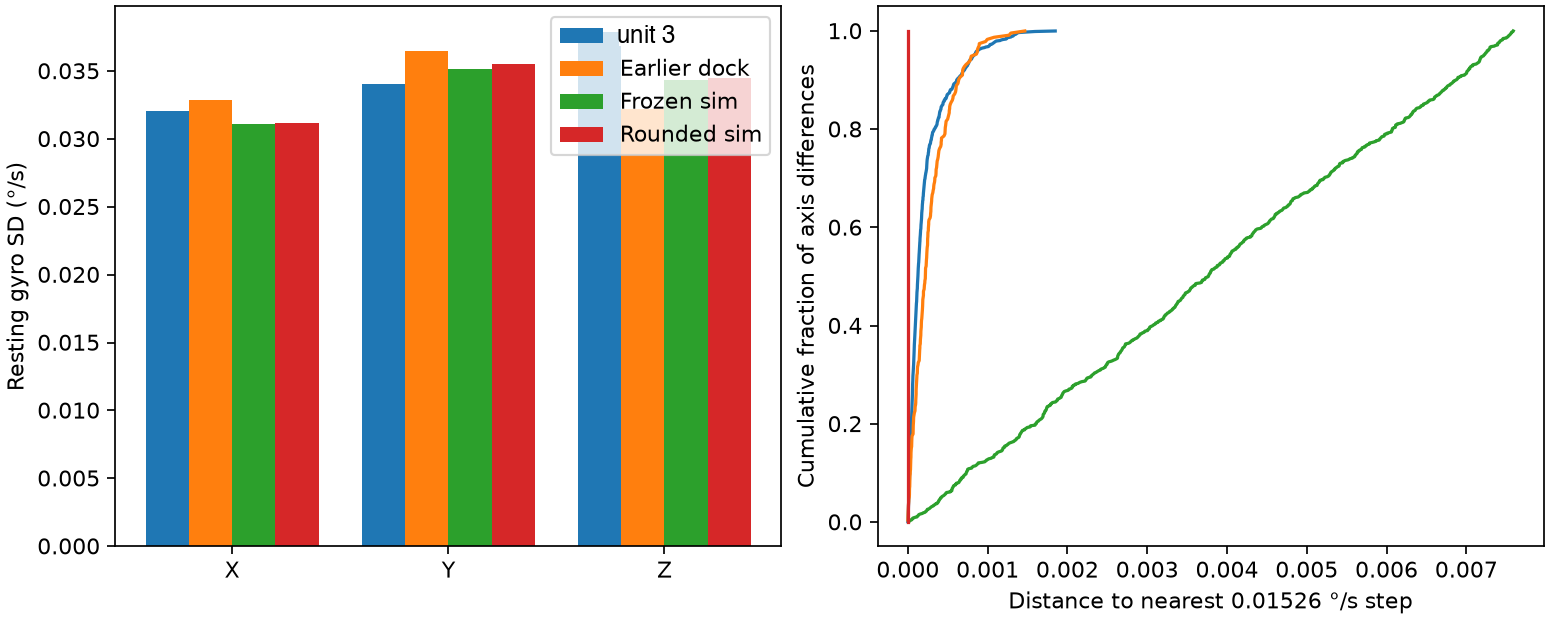

The data file committed next to this chart (first rows):
source, changed_vectors, axis, mean_dps, sd_dps, median_step_residual_dps, median_absolute_grid_residual_dps
unit 3, 327, X, 0.00106, 0.03209, 7.801952289801257e-05, 0.006596
unit 3, 327, Y, -0.001566, 0.03405, 8.417617412724739e-05, 0.006285
unit 3, 327, Z, -0.0003759, 0.03786, 0.000397, 0.003246
Earlier dock, 79, X, 0.0001819, 0.03287, 0.0001461, 0.00354
Earlier dock, 79, Y, -0.002392, 0.03651, 0.0001933, 0.0007582
Earlier dock, 79, Z, -0.007063, 0.03223, 0.0003678, 0.00499
Frozen sim, 283, X, -0.0002187, 0.03111, 0.003606, 0.004133
Frozen sim, 283, Y, 0.01021, 0.03518, 0.003838, 0.003319
Frozen sim, 283, Z, -0.002208, 0.03433, 0.003796, 0.004212
Rounded sim, 282, X, 0.0, 0.03116, 0.0, 0.0
Rounded sim, 282, Y, 0.009631, 0.03551, 0.0, 0.0
Rounded sim, 282, Z, -0.001894, 0.0345, 0.0, 0.0
